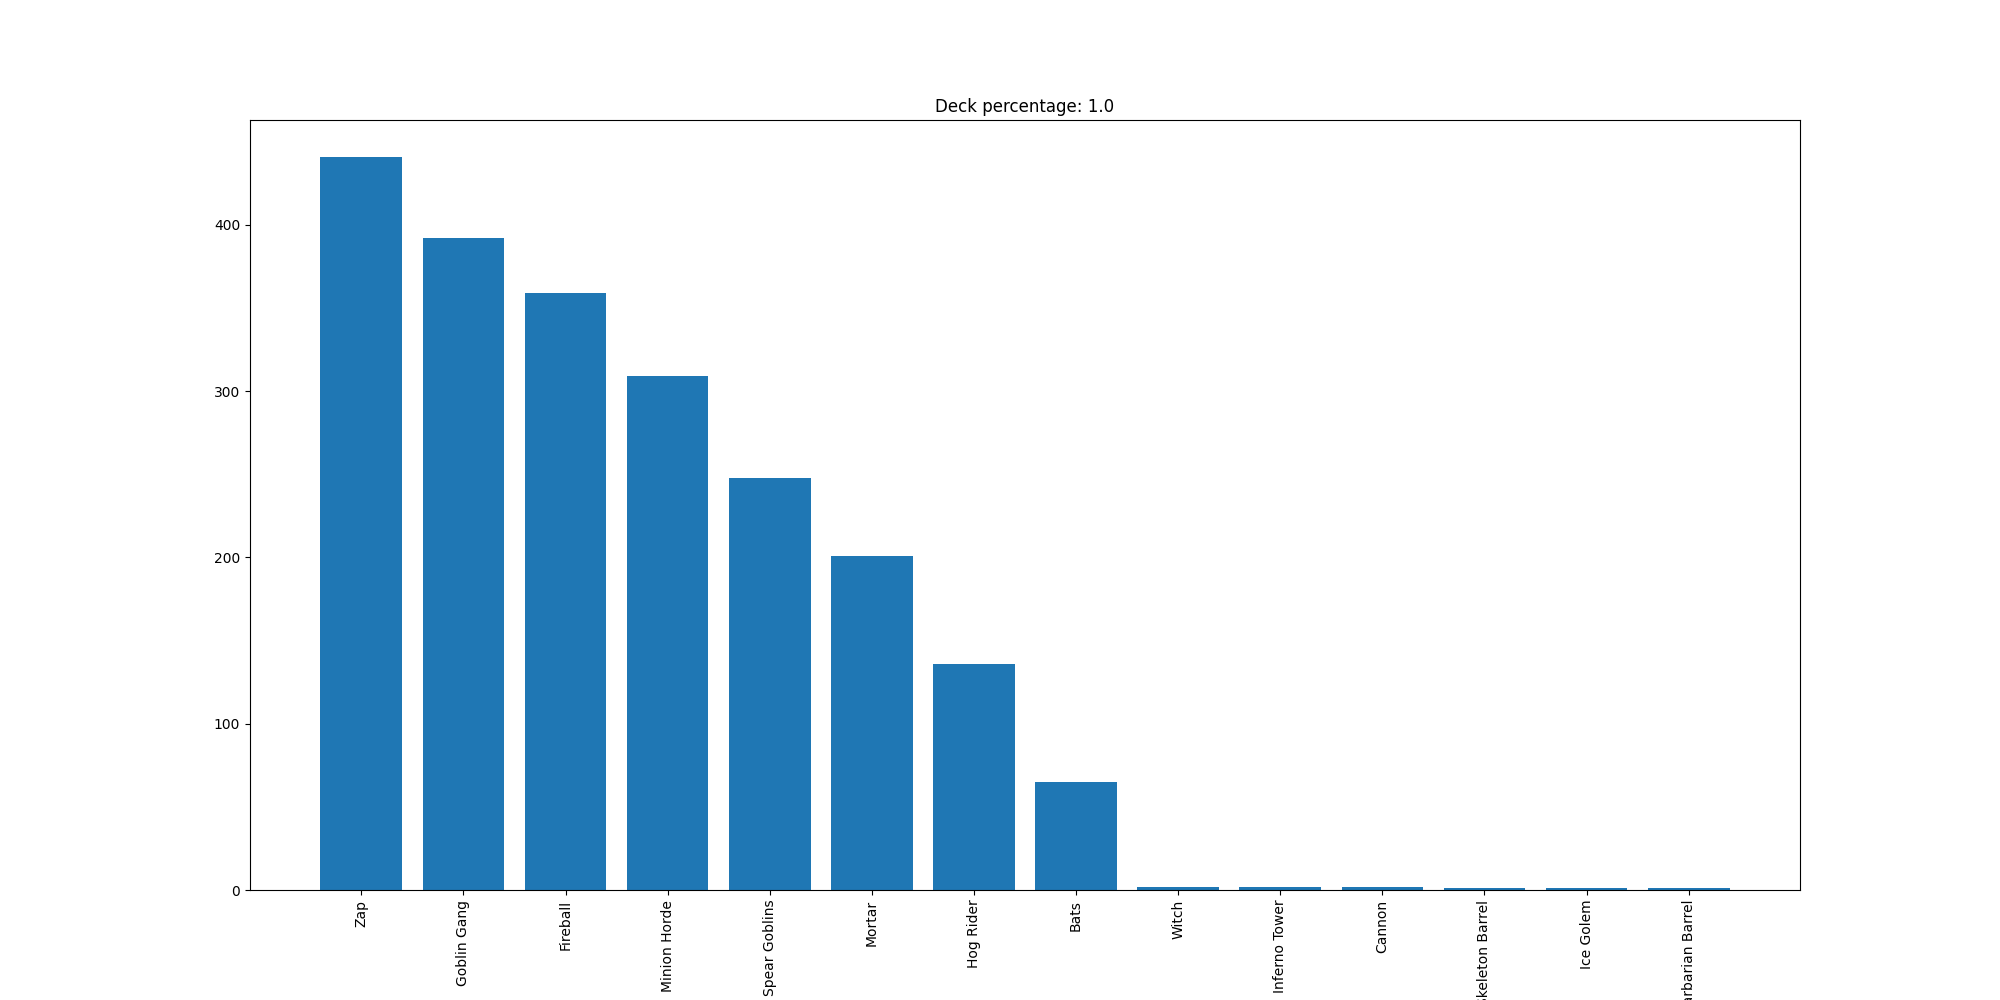

Values plotted in this chart, from the file beside it:
Zap, 441
Goblin Gang, 392
Fireball, 359
Minion Horde, 309
Spear Goblins, 248
Mortar, 201
Hog Rider, 136
Bats, 65
Witch, 2
Inferno Tower, 2
Cannon, 2
Skeleton Barrel, 1
Ice Golem, 1
Barbarian Barrel, 1
